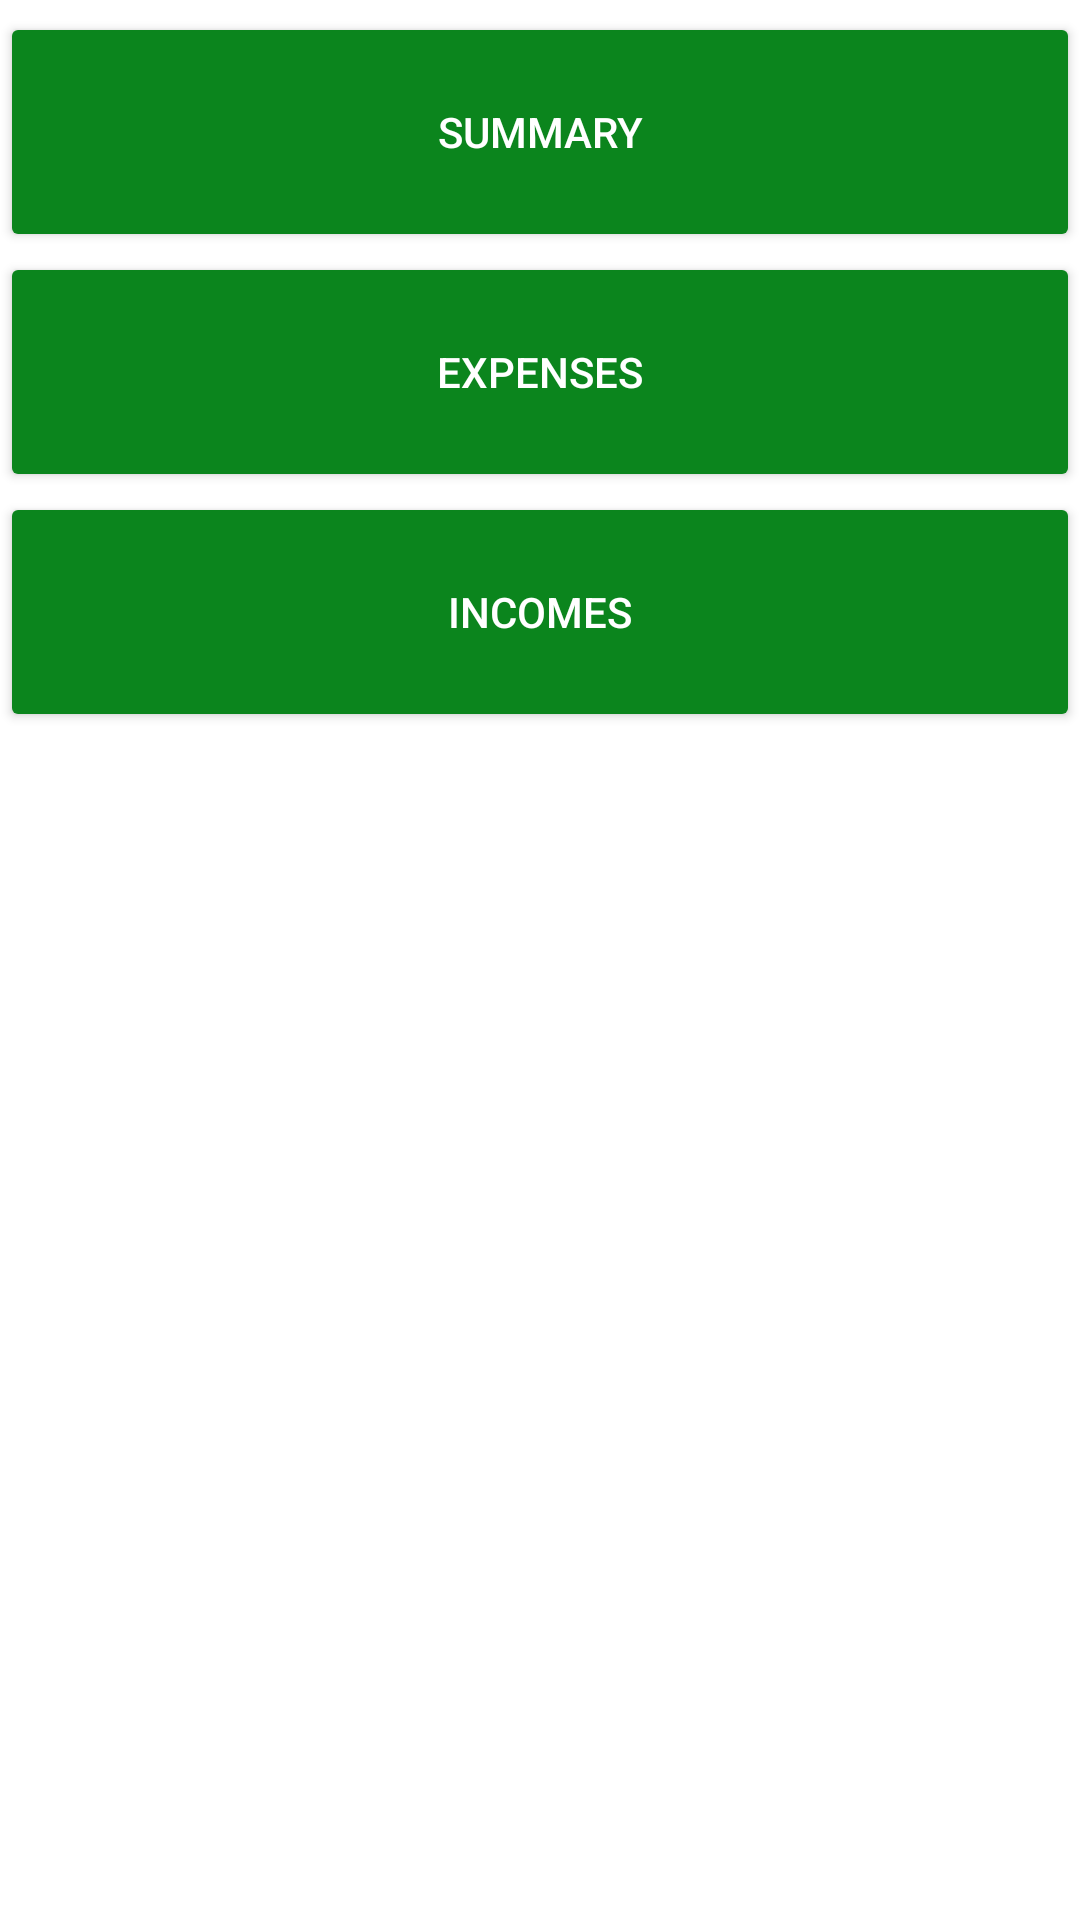

Android layout source for this screen:
<!-- AndroidManifest.xml: application theme Theme.ProjektV10 -->
<!-- res/layout/activity_main.xml -->
<?xml version="1.0" encoding="utf-8"?>
<androidx.constraintlayout.widget.ConstraintLayout xmlns:android="http://schemas.android.com/apk/res/android"
    xmlns:app="http://schemas.android.com/apk/res-auto"
    xmlns:tools="http://schemas.android.com/tools"
    android:layout_width="match_parent"
    android:layout_height="match_parent"
    tools:context=".MainActivity">

    <Button
        android:id="@+id/incomesButton"
        android:layout_width="fill_parent"
        android:layout_height="80dp"
        android:text="Incomes"
        android:backgroundTint="@color/green"
        android:textColor="@color/white"
        app:layout_constraintEnd_toEndOf="parent"
        app:layout_constraintStart_toStartOf="parent"
        app:layout_constraintTop_toBottomOf="@+id/expensesButton" />

    <Button
        android:id="@+id/summaryButton"
        android:layout_width="fill_parent"
        android:layout_height="80dp"
        android:layout_marginTop="4dp"
        android:text="Summary"
        android:backgroundTint="@color/green"
        android:textColor="@color/white"
        app:layout_constraintEnd_toEndOf="parent"
        app:layout_constraintHorizontal_bias="1.0"
        app:layout_constraintStart_toStartOf="parent"
        app:layout_constraintTop_toTopOf="parent" />

    <Button
        android:id="@+id/expensesButton"
        android:layout_width="fill_parent"
        android:layout_height="80dp"
        android:text="Expenses"
        android:backgroundTint="@color/green"
        android:textColor="@color/white"
        app:layout_constraintEnd_toEndOf="parent"
        app:layout_constraintStart_toStartOf="parent"
        app:layout_constraintTop_toBottomOf="@+id/summaryButton" />

    <ImageView
        android:id="@+id/imageView"
        android:layout_width="257dp"
        android:layout_height="405dp"
        app:srcCompat="@drawable/money_bag"
        tools:layout_editor_absoluteX="77dp"
        tools:layout_editor_absoluteY="326dp"
        app:layout_constraintBottom_toBottomOf="parent"
        app:layout_constraintStart_toStartOf="parent"
        app:layout_constraintEnd_toEndOf="parent"/>


</androidx.constraintlayout.widget.ConstraintLayout>
<!-- resources referenced by this layout -->
<resources>
  <color name="green">#0b851d</color>
  <color name="white">#FFFFFFFF</color>
  <style name="Theme.ProjektV10" parent="Theme.MaterialComponents.DayNight.DarkActionBar">
          
          <item name="colorPrimary">@color/button_color</item>
          <item name="colorPrimaryVariant">@color/green</item>
          <item name="colorOnPrimary">@color/white</item>
          
          <item name="colorSecondary">@color/teal_200</item>
          <item name="colorSecondaryVariant">@color/teal_700</item>
          <item name="colorOnSecondary">@color/black</item>
          
          <item name="android:statusBarColor">?attr/colorPrimaryVariant</item>
          
      </style>
  <color name="button_color">#066D32</color>
  <color name="teal_200">#FF03DAC5</color>
  <color name="teal_700">#FF018786</color>
  <color name="black">#FF000000</color>
</resources>
